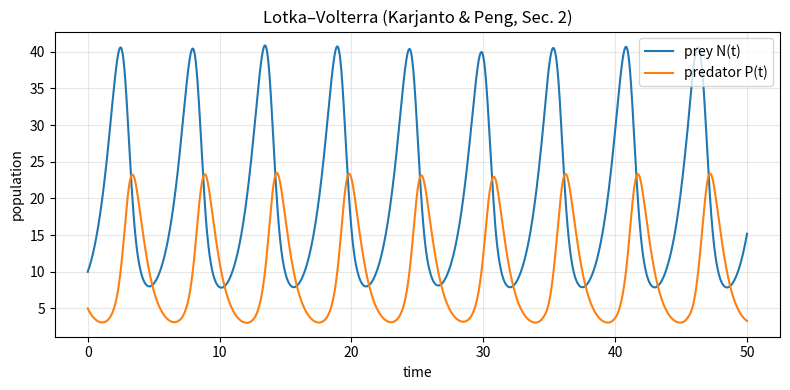
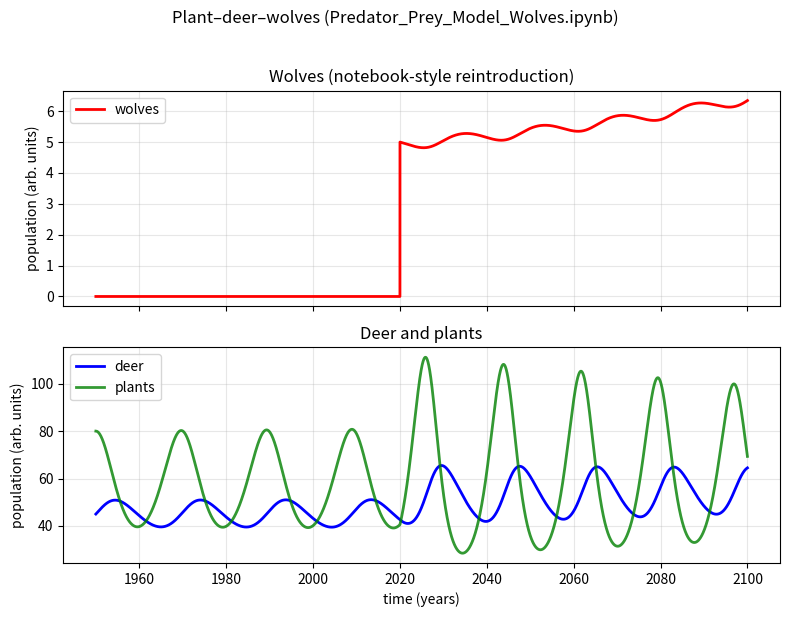

Generate these figures, in order, with matplotlib:
#!/usr/bin/env python3
"""
Predator–prey simulations aligned with:
  - Karjanto & Peng (bioRxiv 2025.05.01.651785): classical Lotka–Volterra ODEs.
  - Predator_Prey_Model_Wolves.ipynb (J. S. Butler): plant–deer–wolves Euler model
    with wolf reintroduction in 2020.

Run: python prey_predator_sim.py
     python prey_predator_sim.py --model lotka
     python prey_predator_sim.py --model wolves
"""

from __future__ import annotations

import argparse
from dataclasses import dataclass
from typing import Optional, Tuple

import matplotlib.pyplot as plt
import numpy as np
from scipy.integrate import solve_ivp


# ---------------------------------------------------------------------------
# Lotka–Volterra (paper): dN/dt = N(α - βP),  dP/dt = P(-γ + δN)
# ---------------------------------------------------------------------------


@dataclass
class LotkaVolterraParams:
    alpha: float = 1.0  # prey intrinsic growth
    beta: float = 0.1  # predation rate on prey
    gamma: float = 1.5  # predator mortality
    delta: float = 0.075  # predator conversion from prey


def lotka_volterra_rhs(t: float, y: np.ndarray, p: LotkaVolterraParams) -> np.ndarray:
    n, pr = y
    dn = n * (p.alpha - p.beta * pr)
    dpr = pr * (-p.gamma + p.delta * n)
    return np.array([dn, dpr])


def simulate_lotka_volterra(
    p: LotkaVolterraParams,
    n0: float,
    p0: float,
    t_span: Tuple[float, float],
    n_points: int = 2000,
) -> Tuple[np.ndarray, np.ndarray]:
    t_eval = np.linspace(t_span[0], t_span[1], n_points)
    sol = solve_ivp(
        lambda t, y: lotka_volterra_rhs(t, y, p),
        t_span,
        np.array([n0, p0], dtype=float),
        t_eval=t_eval,
        method="RK45",
        dense_output=True,
    )
    return sol.t, sol.y


def plot_lotka_volterra(
    t: np.ndarray,
    y: np.ndarray,
    outfile: Optional[str],
    *,
    show: bool = True,
) -> None:
    n, pr = y
    fig, ax = plt.subplots(figsize=(8, 4))
    ax.plot(t, n, label="prey N(t)")
    ax.plot(t, pr, label="predator P(t)")
    ax.set_xlabel("time")
    ax.set_ylabel("population")
    ax.set_title("Lotka–Volterra (Karjanto & Peng, Sec. 2)")
    ax.legend()
    ax.grid(True, alpha=0.3)
    fig.tight_layout()
    if outfile:
        fig.savefig(outfile, dpi=150)
    if show:
        plt.show()
    else:
        plt.close(fig)


# ---------------------------------------------------------------------------
# Plant–deer–wolves (notebook): explicit Euler, wolves from 2020
# ---------------------------------------------------------------------------


def simulate_plant_deer_wolves(
    t0: float = 1950.0,
    t1: float = 2100.0,
    h: float = 0.01,
    wolf_intro_year: float = 2020.0,
    # Coefficients from Predator_Prey_Model_Wolves.ipynb
    small_plant: Tuple[float, float, float] = (0.9, -0.02, 0.03),
    deer_const: Tuple[float, float, float] = (0.005, 0.002, -0.001),
    wolves_const: Tuple[float, float, float] = (-0.05, 0.001, 0.0),
    plant0: float = 80.0,
    deer0: float = 45.0,
    wolves_init: float = 5.0,
) -> Tuple[np.ndarray, np.ndarray, np.ndarray, np.ndarray]:
    """
    Replicates the notebook loop: before wolf_intro_year, wolves are forced to 0
    for interactions; from the intro year onward the wolf ODE is integrated.
    Deer term uses (plant - 60) as in the wolves notebook cell.
    """
    time = np.arange(t0, t1, h, dtype=float)
    n = len(time)
    plant = np.zeros(n)
    deer = np.zeros(n)
    wolves = np.full(n, wolves_init)
    plant[0] = plant0
    deer[0] = deer0

    a0, a1, a2 = small_plant
    b0, b1, b2 = deer_const
    w0, w1, _ = wolves_const

    for i in range(1, n):
        # Notebook: zero wolves before reintroduction year for the interaction terms.
        if time[i - 1] < wolf_intro_year:
            wolves[i - 1] = 0.0

        if time[i - 1] >= wolf_intro_year:
            wolves[i] = wolves[i - 1] + h * wolves[i - 1] * (w0 + w1 * deer[i - 1])

        plant[i] = plant[i - 1] + h * plant[i - 1] * (
            a0 + a1 * deer[i - 1] + a2 * wolves[i - 1]
        )
        # Same notebook cell uses plant reference 60 throughout (with wolves scenario).
        deer[i] = deer[i - 1] + h * deer[i - 1] * (
            b0 + b1 * (plant[i - 1] - 60.0) + b2 * wolves[i - 1]
        )

    return time, plant, deer, wolves


def plot_plant_deer_wolves(
    time: np.ndarray,
    plant: np.ndarray,
    deer: np.ndarray,
    wolves: np.ndarray,
    outfile: Optional[str],
    *,
    show: bool = True,
) -> None:
    fig, axes = plt.subplots(2, 1, figsize=(8, 6), sharex=True)
    axes[0].plot(time, wolves, "r-", label="wolves", linewidth=2)
    axes[0].set_ylabel("population (arb. units)")
    axes[0].set_title("Wolves (notebook-style reintroduction)")
    axes[0].grid(True, alpha=0.3)
    axes[0].legend()

    axes[1].plot(time, deer, "b-", label="deer", linewidth=2)
    axes[1].plot(time, plant, "g-", label="plants", linewidth=2, alpha=0.8)
    axes[1].set_xlabel("time (years)")
    axes[1].set_ylabel("population (arb. units)")
    axes[1].set_title("Deer and plants")
    axes[1].legend()
    axes[1].grid(True, alpha=0.3)
    fig.suptitle("Plant–deer–wolves (Predator_Prey_Model_Wolves.ipynb)", y=1.02)
    fig.tight_layout()
    if outfile:
        fig.savefig(outfile, dpi=150, bbox_inches="tight")
    if show:
        plt.show()
    else:
        plt.close(fig)


def main() -> None:
    parser = argparse.ArgumentParser(description="Predator–prey simulations (paper + notebook).")
    parser.add_argument(
        "--model",
        choices=("lotka", "wolves", "both"),
        default="both",
        help="Which model to run (default: both).",
    )
    parser.add_argument("--no-show", action="store_true", help="Save figures only, do not open windows.")
    args = parser.parse_args()

    show_plots = not args.no_show
    if args.no_show:
        plt.switch_backend("Agg")

    if args.model in ("lotka", "both"):
        lv_p = LotkaVolterraParams()
        t_lv, y_lv = simulate_lotka_volterra(lv_p, n0=10.0, p0=5.0, t_span=(0.0, 50.0))
        out_lv = "lotka_volterra.png"
        plot_lotka_volterra(t_lv, y_lv, outfile=out_lv, show=show_plots)
        print(f"Wrote {out_lv}")

    if args.model in ("wolves", "both"):
        time, plant, deer, wolves = simulate_plant_deer_wolves()
        out_w = "plant_deer_wolves.png"
        plot_plant_deer_wolves(time, plant, deer, wolves, outfile=out_w, show=show_plots)
        print(f"Wrote {out_w}")


if __name__ == "__main__":
    main()
